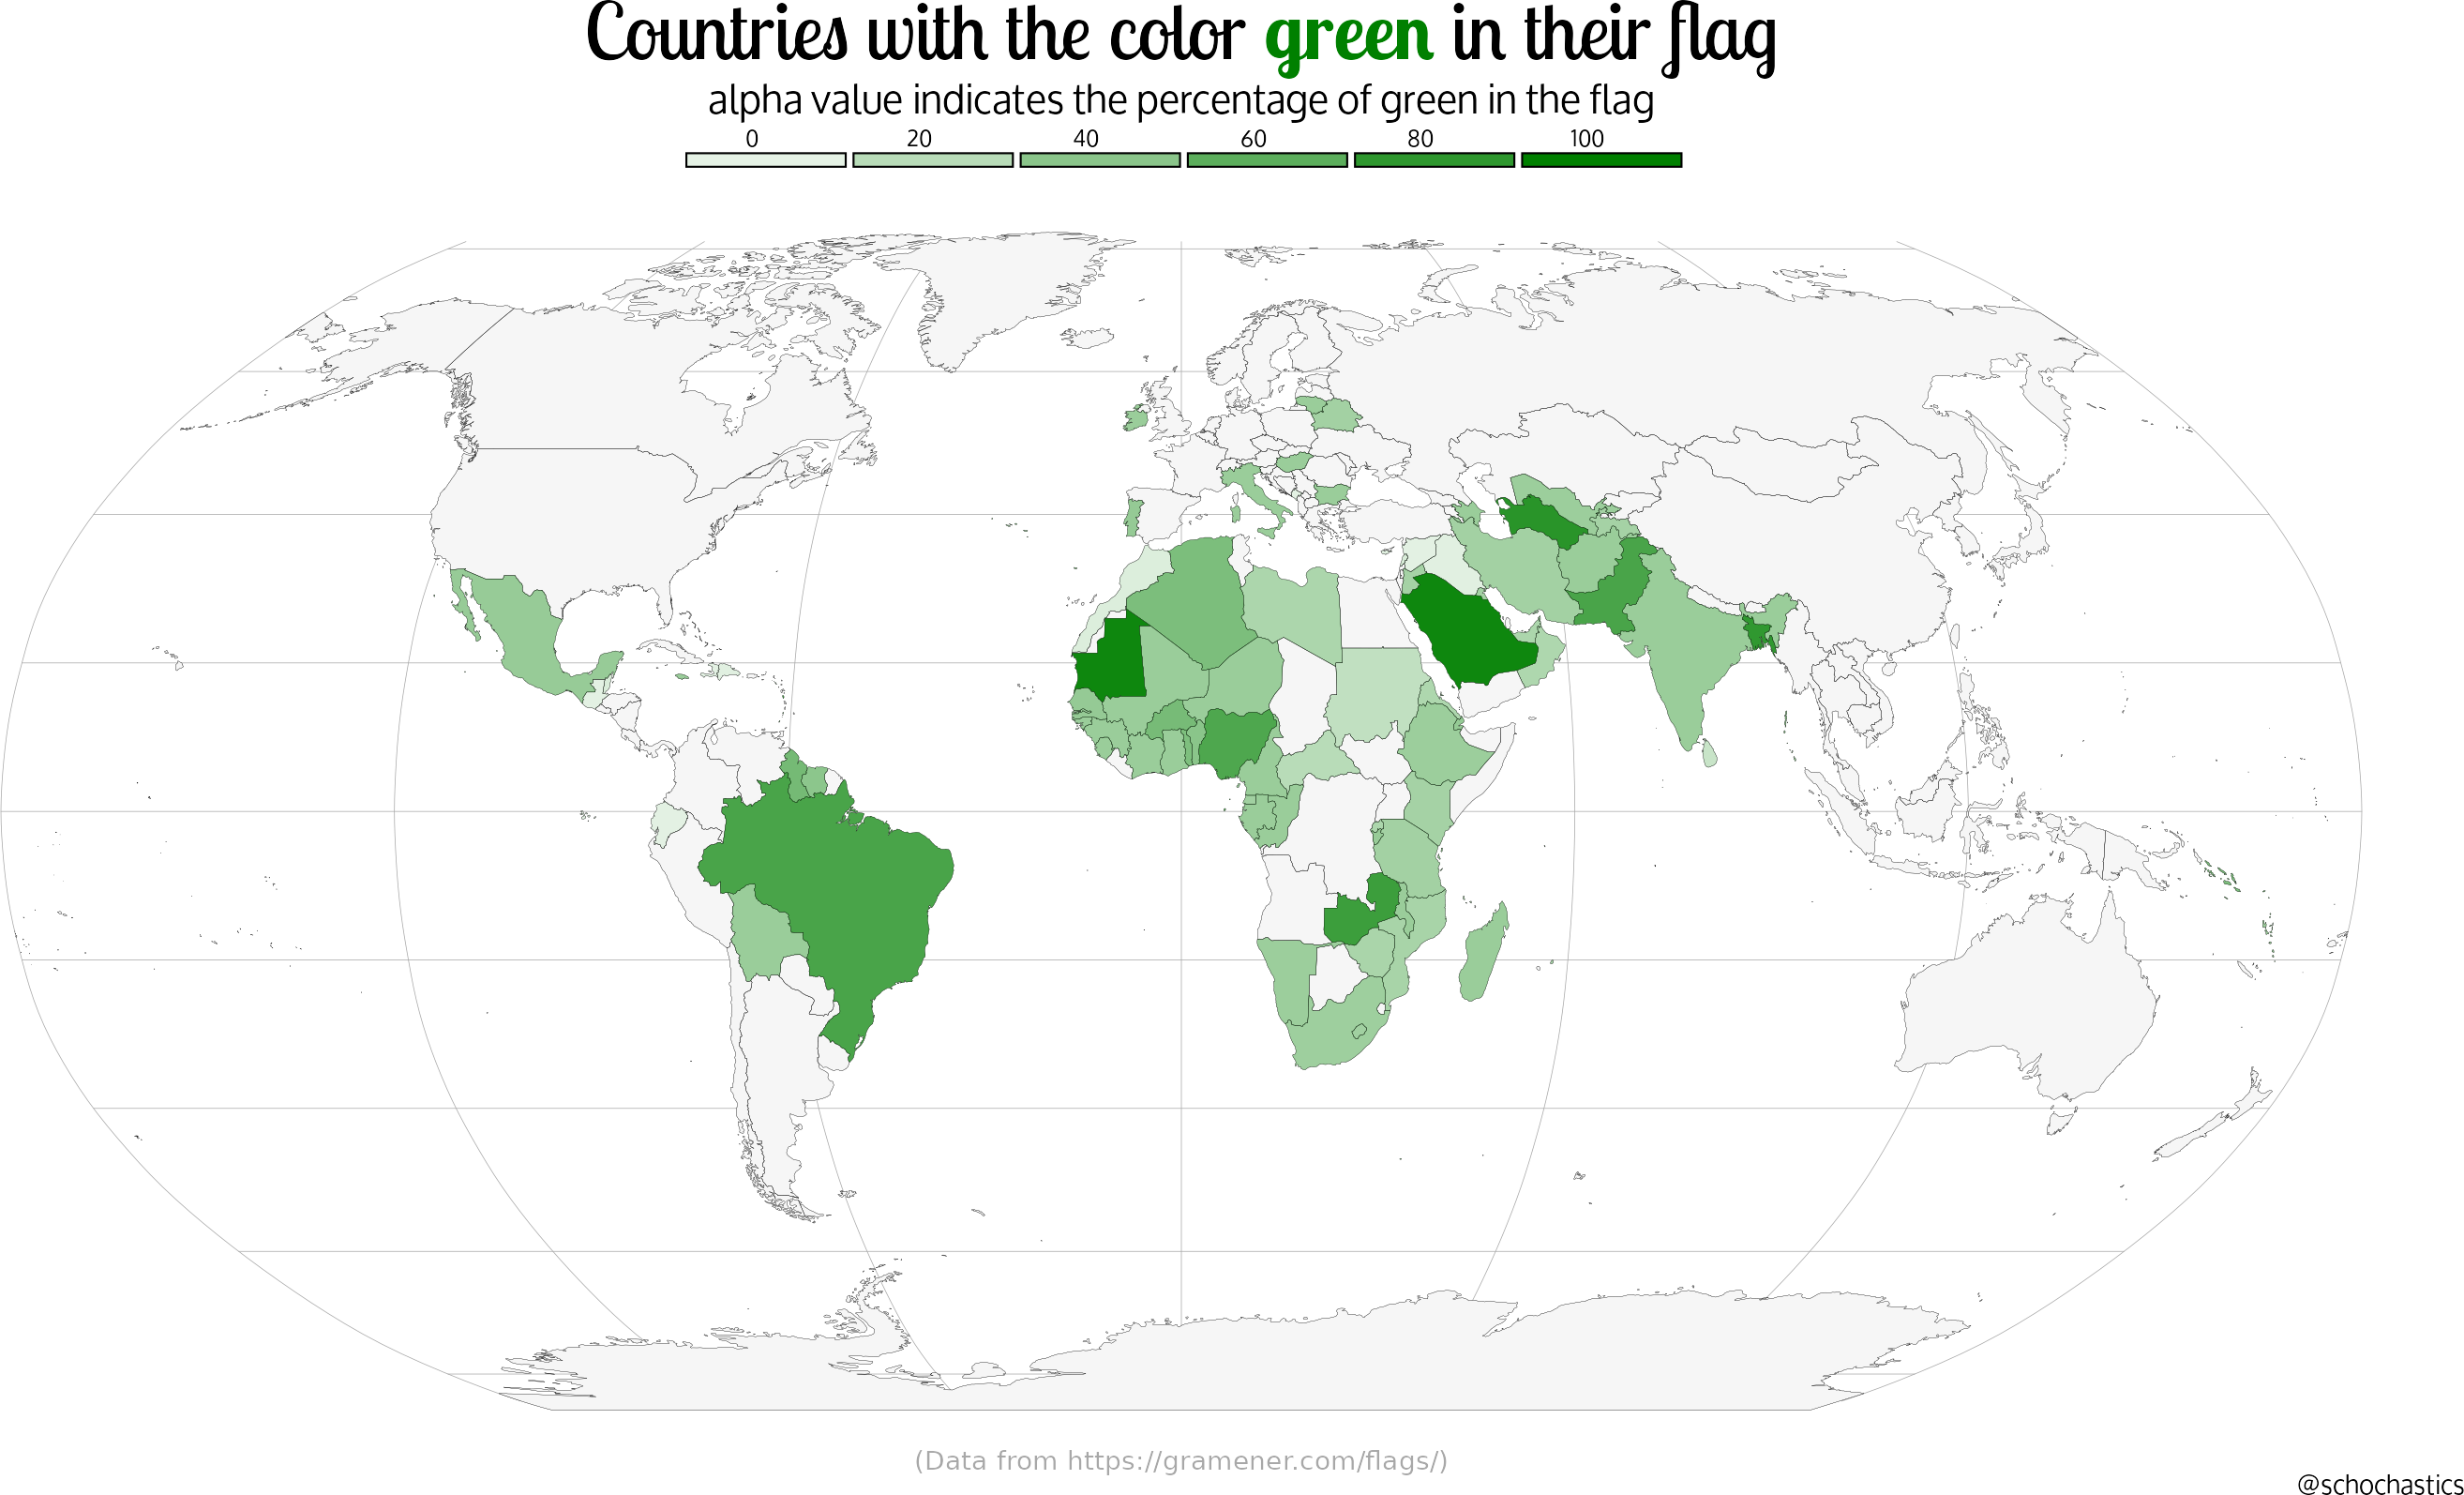

The script that drew this image:
# https://gramener.com/flags/
library(tidyverse)
library(ggtext)
cols <- c(Red = "#b40000", Saffron = "#ff9600", Yellow = "#ffc800", Green = "#008000", 
          Blue = "#000080", LiBlue = "#0080ff", Black = "#000000", White = "#ffffff"
)
world <- rnaturalearth::ne_countries(scale = "medium", type="countries", returnclass = "sf")
flag_data <- read_csv("flag_data.csv")

world <- left_join(world,flag_data,by=c("iso_a3"="ID"))
world$Green <- coalesce(world$Green,0)

p <- ggplot(world)+
  geom_sf(fill="white",col="black",size=0.1)+
  geom_sf(aes(fill=(Green!=0),alpha=Green),col="black",size=0.1)+
  coord_sf(crs = "+proj=robin",clip = "off")+
  scale_fill_manual(values=c("grey66","#008000"),guide="none")+
  scale_alpha(name="",breaks=c(0,20,40,60,80,100),limits=c(0,100))+
  theme_void()+
  labs(title = "Countries with the color <span style = 'color:#008000;'>**green**</span> in their flag",
       subtitle = "alpha value indicates the percentage of green in the flag",
       caption = "@schochastics")+
  theme(panel.grid.major = element_line(color="grey66"),
        plot.title = element_textbox_simple(halign = 0.5,size = 84,family = "Lobster Two"),
        plot.subtitle = element_text(family = "Oxygen", 
                                     color = "black",
                                     size = 42, 
                                     face = "plain",
                                     hjust = 0.5),
        plot.caption = element_text(family = "Oxygen", 
                                    color = "black", 
                                    size = 28),
        legend.position = "top",
        legend.text = element_text(family = "Oxygen", margin = margin(r=30),
                                   color = "black",
                                   size = 24),
        legend.key.width = unit(12, 'lines'))+
  annotate("text",y=-Inf,x=0,label='(Data from https://gramener.com/flags/)',
           color="grey66",hjust=0.5,size=10,vjust=0)+
  guides(alpha = guide_legend(label.position = "top",
                              override.aes = list(size=1,fill="#008000"),
                              nrow = 1))
p
ragg::agg_png("07_green.png",width = 2*1500,height = 2*800,units = "px")
p
dev.off()
cmd <- paste0('convert ','"',"07_green.png",'"',' -set filename:base "%[base]" -trim +repage "%[filename:base].png"')
system(cmd)
